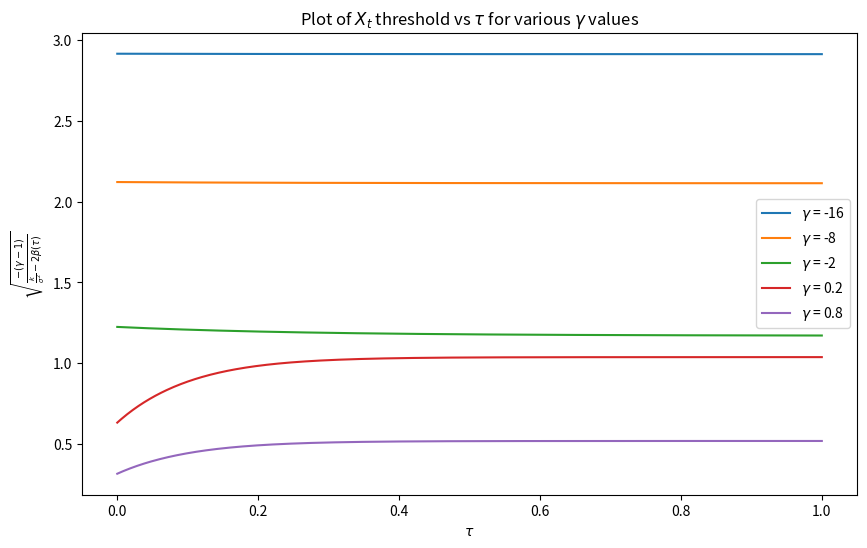

Reproduce this figure in Python.
# -*- coding: utf-8 -*-
"""
[redacted]
"""

import numpy as np
import matplotlib.pyplot as plt

# Constants
k = 2
sigma = 1

# Values of gamma to consider
gamma_values = [-16, -8, -2, 0.2, 0.8]

# Time values from 0 to 1
tau = np.linspace(0, 1, 500)

def calculate_beta(gamma, tau):
    A = 2 * sigma**2 * (1 - 1 / (gamma * (gamma - 1)))
    B = 2 * k * (-1 + 1 / (gamma * (gamma - 1)))
    C = -k**2 / (2 * gamma * (gamma - 1) * sigma**2)

    discriminant = np.sqrt(B**2 - 4 * A * C)
    lambda_1 = (-B - discriminant) / 2 
    lambda_2 = (-B + discriminant) / 2 

    D_tau = np.exp(discriminant * tau)
    
    beta_tau = C * (1 - D_tau) / (lambda_1 - lambda_2 * D_tau)
    
    return beta_tau

# Plotting the curves for various levels of gamma
plt.figure(figsize=(10, 6))

for gamma in gamma_values:
    beta_tau = calculate_beta(gamma, tau)
    expression = np.sqrt((-(gamma - 1)) / (k / sigma**2 - 2 * beta_tau))
    
    plt.plot(tau, expression, label=f'$\gamma$ = {gamma}')

# Plot customization
plt.xlabel(r'$\tau$')
plt.ylabel(r'$\sqrt{\frac{-(\gamma-1)}{\frac{k}{\sigma^2} - 2\beta(\tau)}}$')
plt.title(r'Plot of $X_t$ threshold vs $\tau$ for various $\gamma$ values')
plt.legend()
plt.show()
